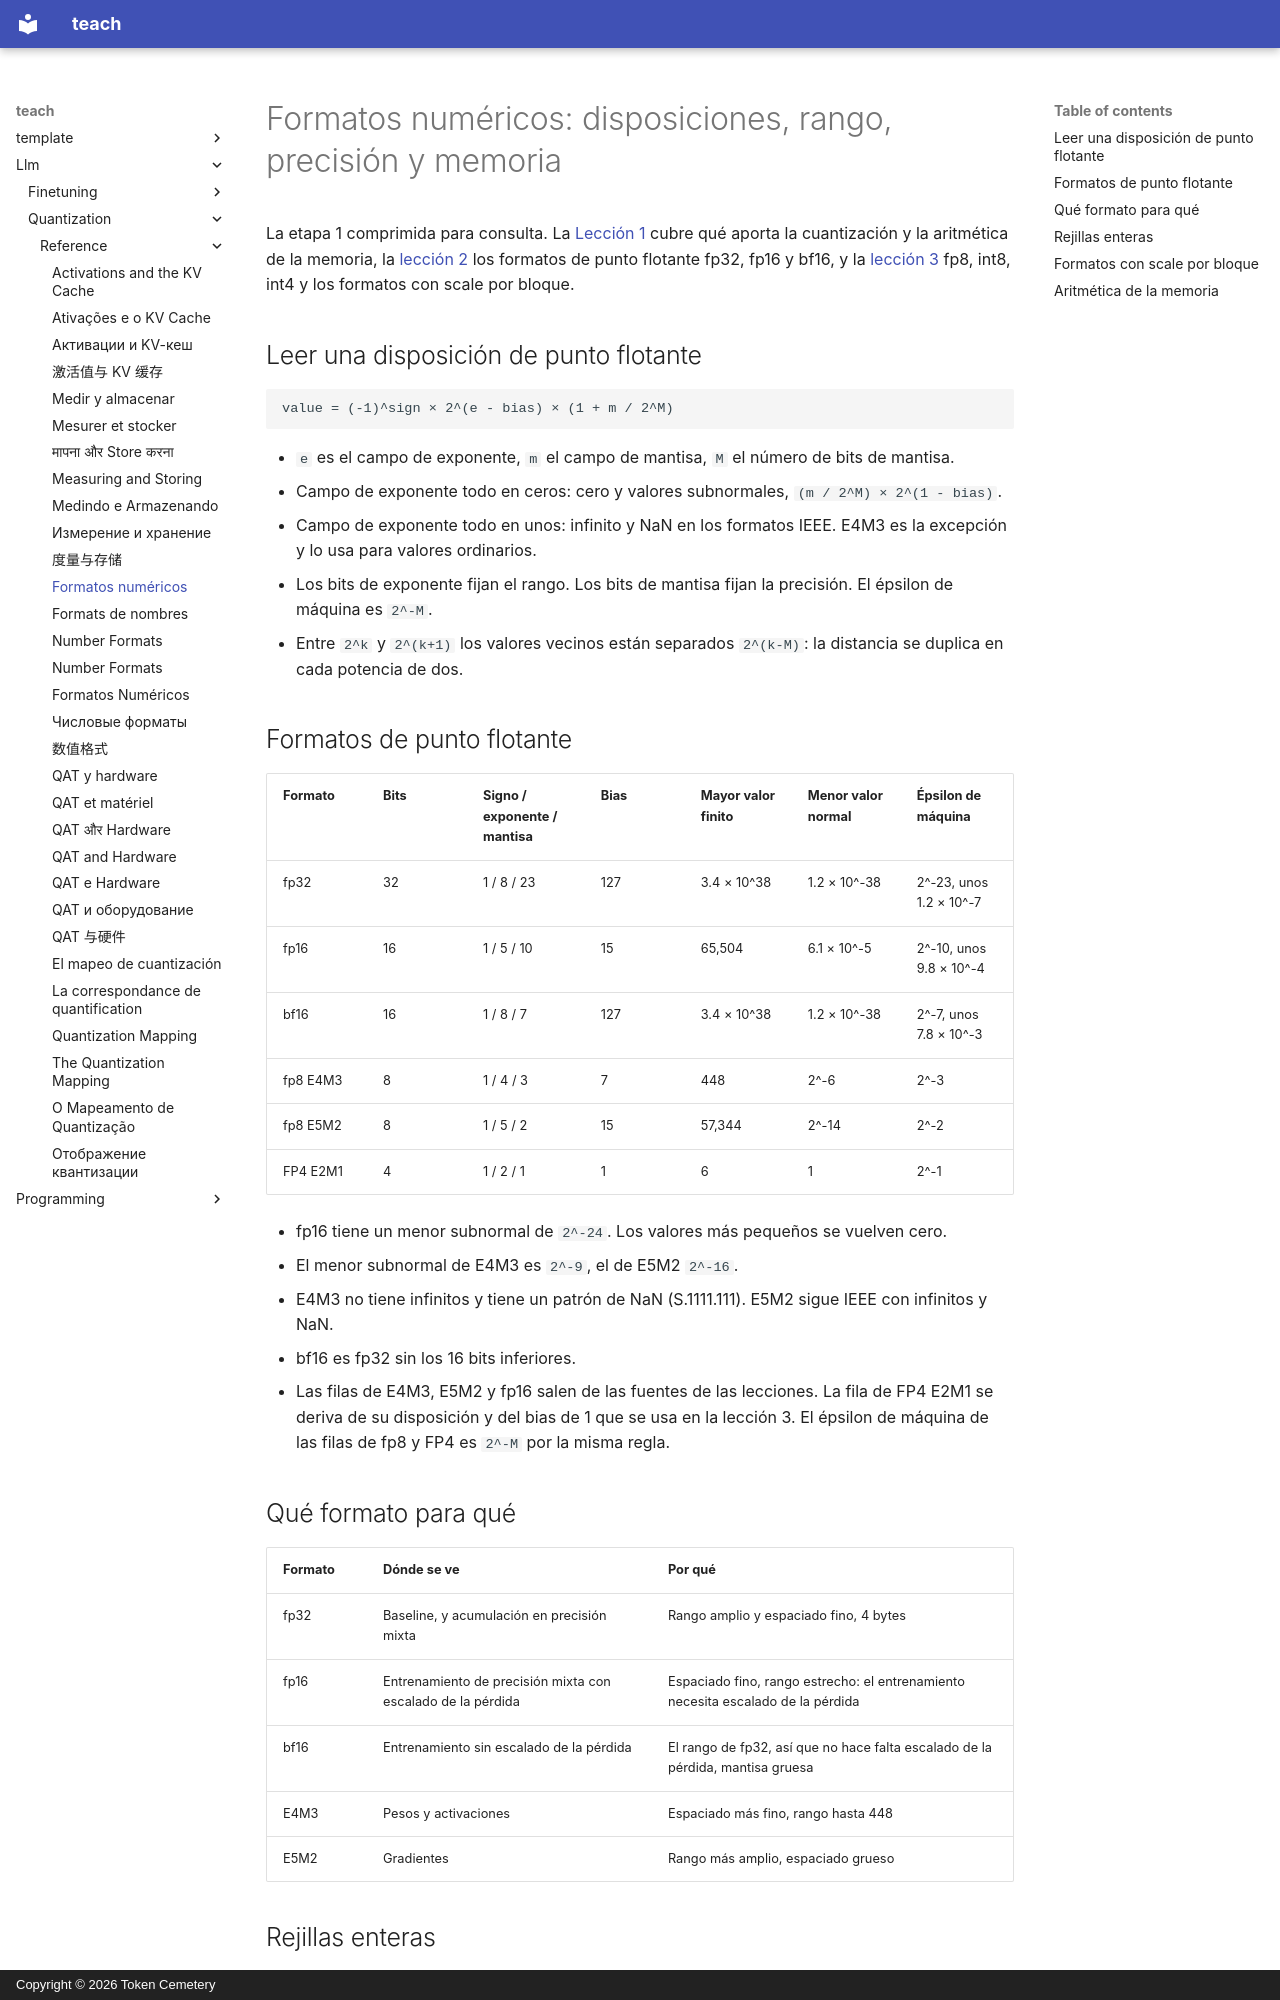

repository: TokenCemetery/teach · page: llm/quantization/reference/number-formats.es/index.html · generator: mkdocs · copyright: Copyright © 2026 Token Cemetery

---
title: "Formatos numéricos"
description: "Disposiciones de bits, rango y precisión de cada formato, y aritmética de memoria"
type: reference
---

# Formatos numéricos: disposiciones, rango, precisión y memoria

La etapa 1 comprimida para consulta. La [Lección 1](../lessons/0001-what-quantization-buys.md) cubre qué aporta la cuantización y la aritmética de la memoria, la [lección 2](../lessons/0002-floating-point-formats.md) los formatos de punto flotante fp32, fp16 y bf16, y la [lección 3](../lessons/0003-low-bit-formats.md) fp8, int8, int4 y los formatos con scale por bloque.

## Leer una disposición de punto flotante

```text
value = (-1)^sign × 2^(e - bias) × (1 + m / 2^M)
```

- `e` es el campo de exponente, `m` el campo de mantisa, `M` el número de bits de mantisa.
- Campo de exponente todo en ceros: cero y valores subnormales, `(m / 2^M) × 2^(1 - bias)`.
- Campo de exponente todo en unos: infinito y NaN en los formatos IEEE. E4M3 es la excepción y lo usa para valores ordinarios.
- Los bits de exponente fijan el rango. Los bits de mantisa fijan la precisión. El épsilon de máquina es `2^-M`.
- Entre `2^k` y `2^(k+1)` los valores vecinos están separados `2^(k-M)`: la distancia se duplica en cada potencia de dos.

## Formatos de punto flotante

|Formato|Bits|Signo / exponente / mantisa|Bias|Mayor valor finito|Menor valor normal|Épsilon de máquina|
|---|---|---|---|---|---|---|
|fp32|32|1 / 8 / 23|127|3.4 × 10^38|1.2 × 10^-38|2^-23, unos 1.2 × 10^-7|
|fp16|16|1 / 5 / 10|15|65,504|6.1 × 10^-5|2^-10, unos 9.8 × 10^-4|
|bf16|16|1 / 8 / 7|127|3.4 × 10^38|1.2 × 10^-38|2^-7, unos 7.8 × 10^-3|
|fp8 E4M3|8|1 / 4 / 3|7|448|2^-6|2^-3|
|fp8 E5M2|8|1 / 5 / 2|15|57,344|2^-14|2^-2|
|FP4 E2M1|4|1 / 2 / 1|1|6|1|2^-1|

- fp16 tiene un menor subnormal de `2^-24`. Los valores más pequeños se vuelven cero.
- El menor subnormal de E4M3 es `2^-9`, el de E5M2 `2^-16`.
- E4M3 no tiene infinitos y tiene un patrón de NaN (S.1111.111). E5M2 sigue IEEE con infinitos y NaN.
- bf16 es fp32 sin los 16 bits inferiores.
- Las filas de E4M3, E5M2 y fp16 salen de las fuentes de las lecciones. La fila de FP4 E2M1 se deriva de su disposición y del bias de 1 que se usa en la lección 3. El épsilon de máquina de las filas de fp8 y FP4 es `2^-M` por la misma regla.
